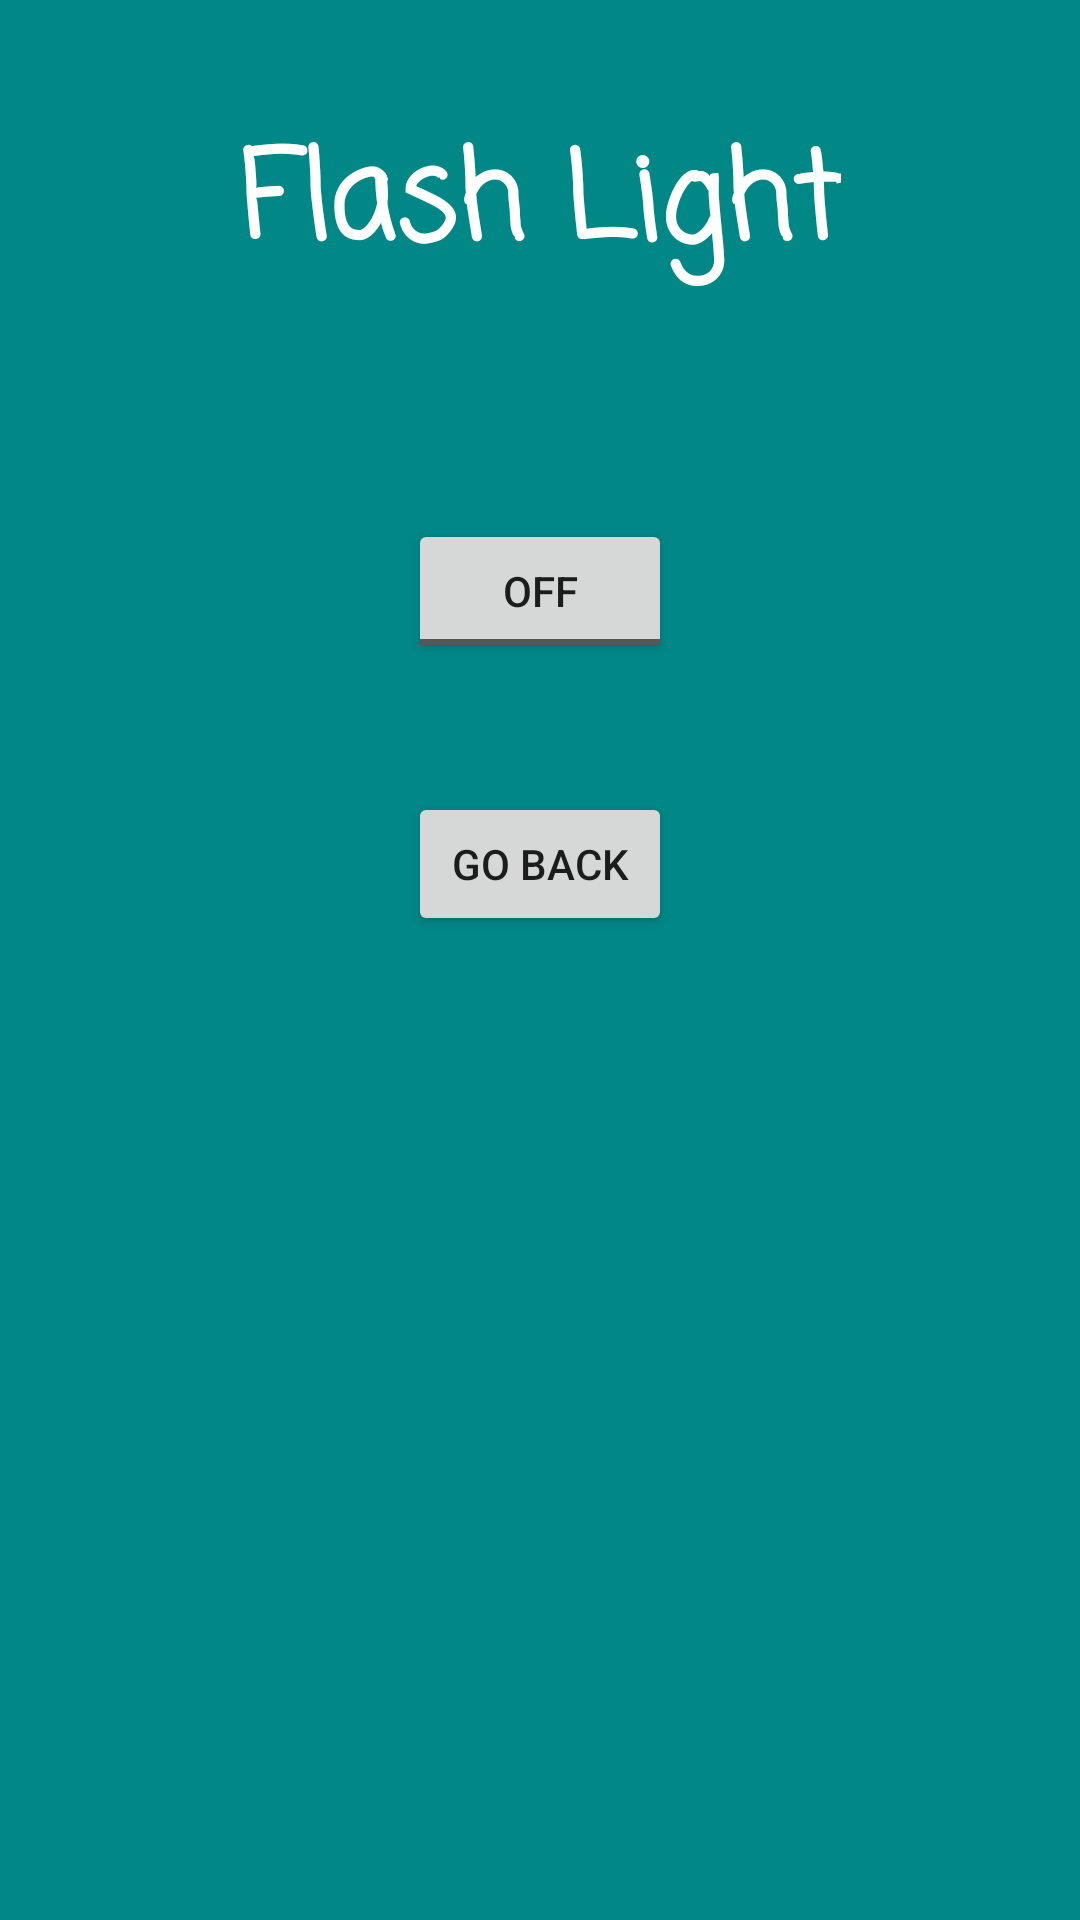

This screen was rendered from an Android layout file. Write that file and the resources it references.
<!-- AndroidManifest.xml: application theme Theme.DashVenture -->
<!-- res/layout/activity_flash_light.xml -->
<?xml version="1.0" encoding="utf-8"?>
<androidx.constraintlayout.widget.ConstraintLayout xmlns:android="http://schemas.android.com/apk/res/android"
    xmlns:app="http://schemas.android.com/apk/res-auto"
    xmlns:tools="http://schemas.android.com/tools"
    android:id="@+id/main"
    android:layout_width="match_parent"
    android:layout_height="match_parent"
    android:background="@color/teal_700"
    tools:context=".FlashLightActivity">

    <TextView
        android:id="@+id/textView9"
        android:layout_width="wrap_content"
        android:layout_height="wrap_content"
        android:layout_marginTop="38dp"
        android:fontFamily="casual"
        android:text="Flash Light"
        android:textColor="#FFFFFF"
        android:textSize="40sp"

        android:textStyle="bold"
        app:layout_constraintEnd_toEndOf="parent"
        app:layout_constraintStart_toStartOf="parent"
        app:layout_constraintTop_toTopOf="parent" />

    <ToggleButton
        android:id="@+id/toggleButton"
        android:layout_width="wrap_content"
        android:layout_height="wrap_content"
        android:layout_marginTop="173dp"
        android:text="ToggleButton"
        app:layout_constraintEnd_toEndOf="parent"
        app:layout_constraintStart_toStartOf="parent"
        app:layout_constraintTop_toTopOf="parent" />

    <Button
        android:id="@+id/flReturn"
        android:layout_width="wrap_content"
        android:layout_height="wrap_content"
        android:layout_marginTop="264dp"
        android:text="Go Back"
        app:layout_constraintEnd_toEndOf="parent"
        app:layout_constraintStart_toStartOf="parent"
        app:layout_constraintTop_toTopOf="parent" />
</androidx.constraintlayout.widget.ConstraintLayout>
<!-- resources referenced by this layout -->
<resources>
  <color name="teal_700">#FF018786</color>
  <style name="Theme.DashVenture" parent="Theme.MaterialComponents.DayNight.NoActionBar">
          
          <item name="colorPrimary">@color/buttonColor</item>
          <item name="colorPrimaryVariant">@color/purple_700</item>
          <item name="colorOnPrimary">@color/white</item>
          
          <item name="colorSecondary">@color/teal_200</item>
          <item name="colorSecondaryVariant">@color/teal_700</item>
          <item name="colorOnSecondary">@color/black</item>
          
          <item name="android:statusBarColor">?attr/colorPrimaryVariant</item>
          
      </style>
  <color name="buttonColor">#07b0b0</color>
  <color name="purple_700">#FFFFFFFF</color>
  <color name="white">#FFFFFFFF</color>
  <color name="teal_200">#FF03DAC5</color>
  <color name="black">#FF000000</color>
</resources>
